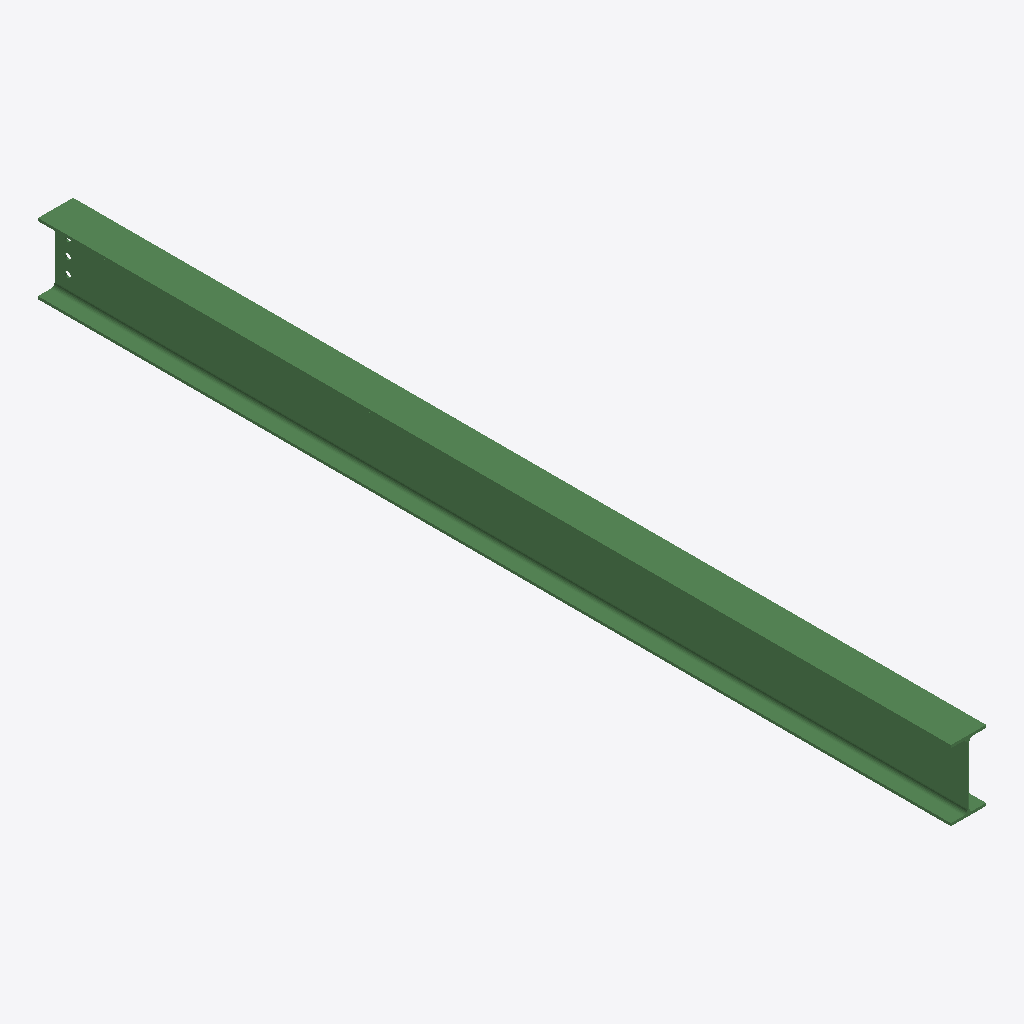
Isometric view of an IFC building model (IFC-SPF (STEP), schema IFC2X3, length unit millimetre), seen from the south-west, elements coloured by IFC class: 1 beam (green).
Extent 0.1 m × 3.5 m × 0.3 m (x, y, z). Storeys (1): Undefined at 0.00 m. Elements (1): 1 IfcBeam.

HEADER;
FILE_DESCRIPTION(('ViewDefinition[AISC_Steel_Detailing]','Option [BaseQuantities:Off]','Option [GridExport:On]','Option [Assemblies:Off]','Option [Bolts:On]','Option [Rebars:On]','Option [PourObjects:Off]','Option [Welds:On]','Option [SurfaceTreatments:On]','Option [LocationBy:0]','Option [ViewColors:Off]','Option [SectionedSpine:Off]','[2 more]'),'2;1');
FILE_NAME('b_1221_Qty_2.ifc','2026-05-16T11:53:16',('GIOVANNIPC\\gcorrea'),('Structural Designer'),'IFC Database version: Work','Tekla Structures 2020 Service Pack 5, IFC Export','');
FILE_SCHEMA(('IFC2X3'));
ENDSEC;
DATA;
#37=IFCPROJECT('2G7ZFDNE16yBDU14FA92Me',#5,'Proyecto',$,$,$,$,(#11),#36);
#39=IFCSITE('2xvEzEinjBTea80yOTcujY',#5,'Obra',$,$,#38,$,$,.ELEMENT.,$,$,$,$,$);
#41=IFCBUILDING('1ECXoCtDz0cgf3D8jVCKzP',#5,'Undefined',$,$,#40,$,$,.ELEMENT.,$,$,$);
#43=IFCBUILDINGSTOREY('29hdEUCErFze9E_VIAceOd',#5,'Undefined',$,$,#42,$,$,.ELEMENT.,0.0);
#64=IFCBEAM('34$6flb0rC5fCtLZBaAF$Y',#44,'BEAM','IPE270','IPE270',#48,#63,'IDc4fc6a6f-940d-4c16-9337-5632e428ffe2');
ENDSEC;
